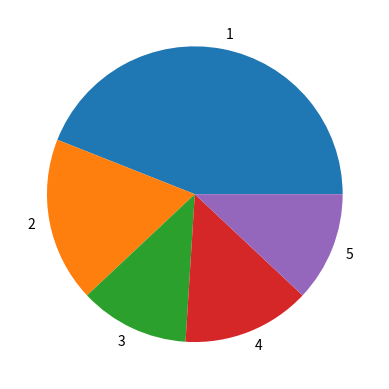

Generate this figure with matplotlib:
from matplotlib import pyplot as plt
import random

br1=0
br2=0
br3=0
br4=0
br5=0

for i in range(0,50):
    broj=random.randint(0,100)
    if 0<=broj<=39:
        br1=br1+1
    elif 40<=broj<=59:
        br2=br2+1
    elif 60<=broj<=74:
        br3=br3+1
    elif 75<=broj<=89:
        br4=br4+1
    else:
         br5=br5+1

ocjene=[1,2,3,4,5]
bodovi=[br1,br2,br3,br4,br5]

plt.pie(bodovi,labels=ocjene)